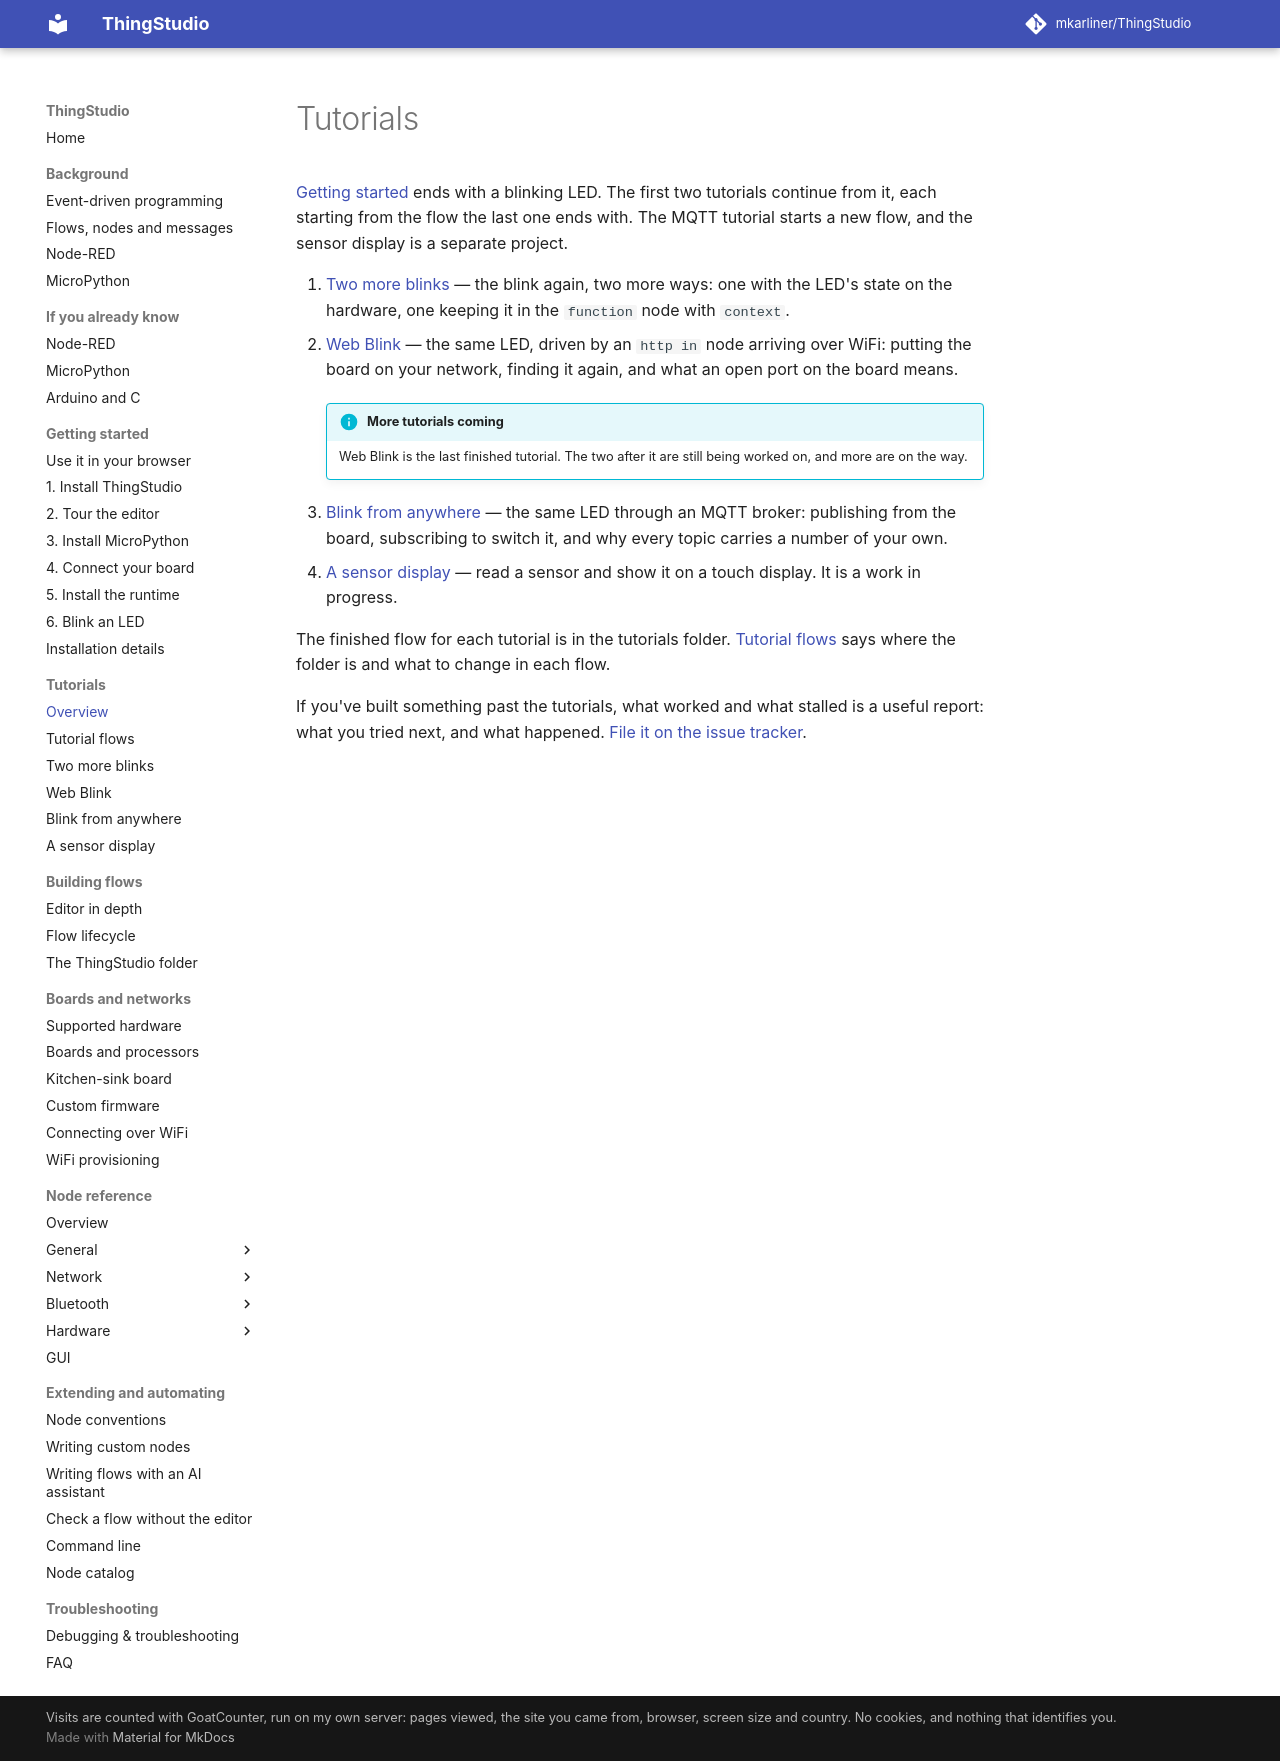

repository: mkarliner/ThingStudio · page: tutorials/index.html · generator: mkdocs

# Tutorials

[Getting started](../getting-started.md) ends with a blinking LED. The first two tutorials continue from it, each
starting from the flow the last one ends with. The MQTT tutorial starts a new flow, and the sensor display is a separate
project.

1. [Two more blinks](two-more-blinks.md) — the blink again, two more ways: one with the LED's state on the
   hardware, one keeping it in the `function` node with `context`.
2. [Web Blink](blink-from-your-network.md) — the same LED, driven by an `http in` node arriving over
   WiFi: putting the board on your network, finding it again, and what an open port on the board means.

    !!! info "More tutorials coming"

        Web Blink is the last finished tutorial. The two after it are still being worked on, and more are on the way.

3. [Blink from anywhere](blink-from-anywhere.md) — the same LED through an MQTT broker: publishing from the board,
   subscribing to switch it, and why every topic carries a number of your own.
4. [A sensor display](../sensor-display.md) — read a sensor and show it on a touch display. It is a work in
   progress.

The finished flow for each tutorial is in the tutorials folder. [Tutorial flows](../tutorial-flows.md) says where the folder
is and what to change in each flow.

If you've built something past the tutorials, what worked and what stalled is a useful report: what you tried next,
and what happened. [File it on the issue tracker](https://github.com/mkarliner/ThingStudio/issues).
